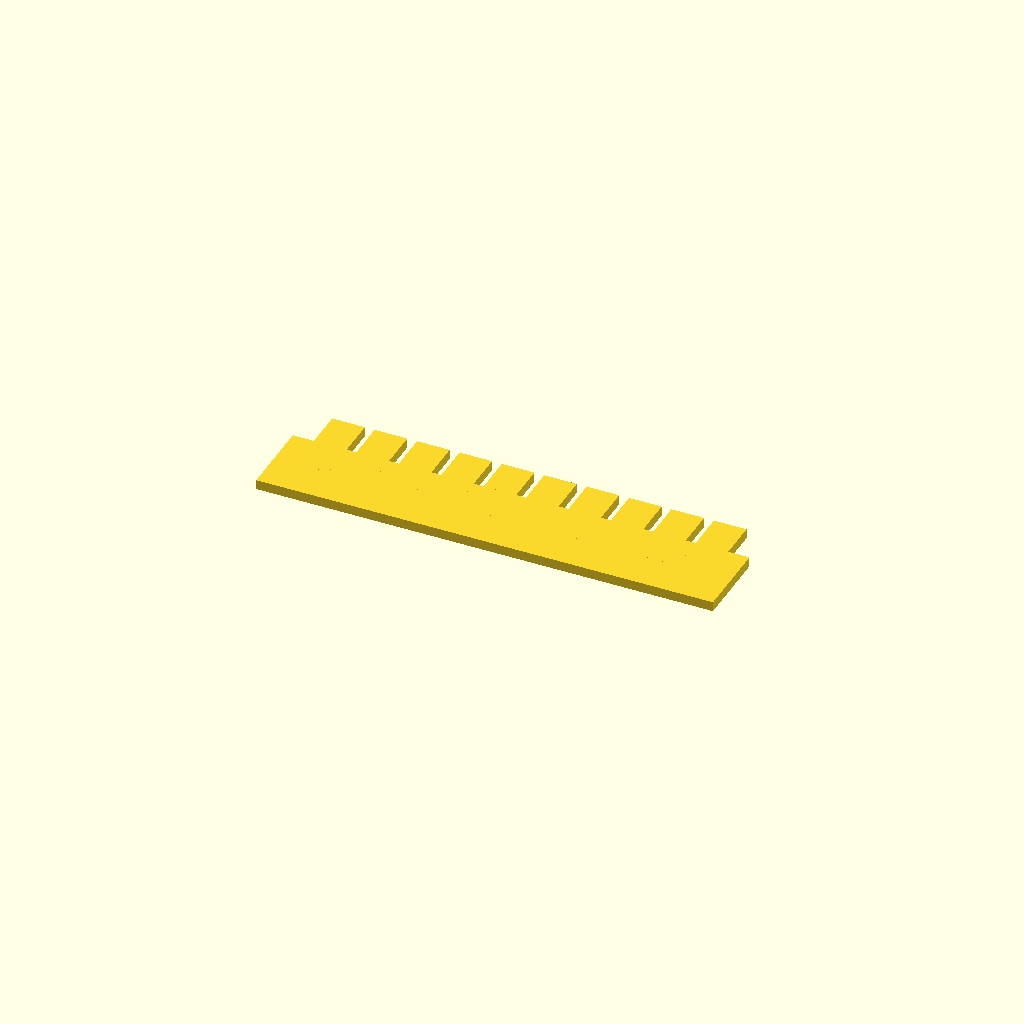
Cell 1: the model at its default parameters.
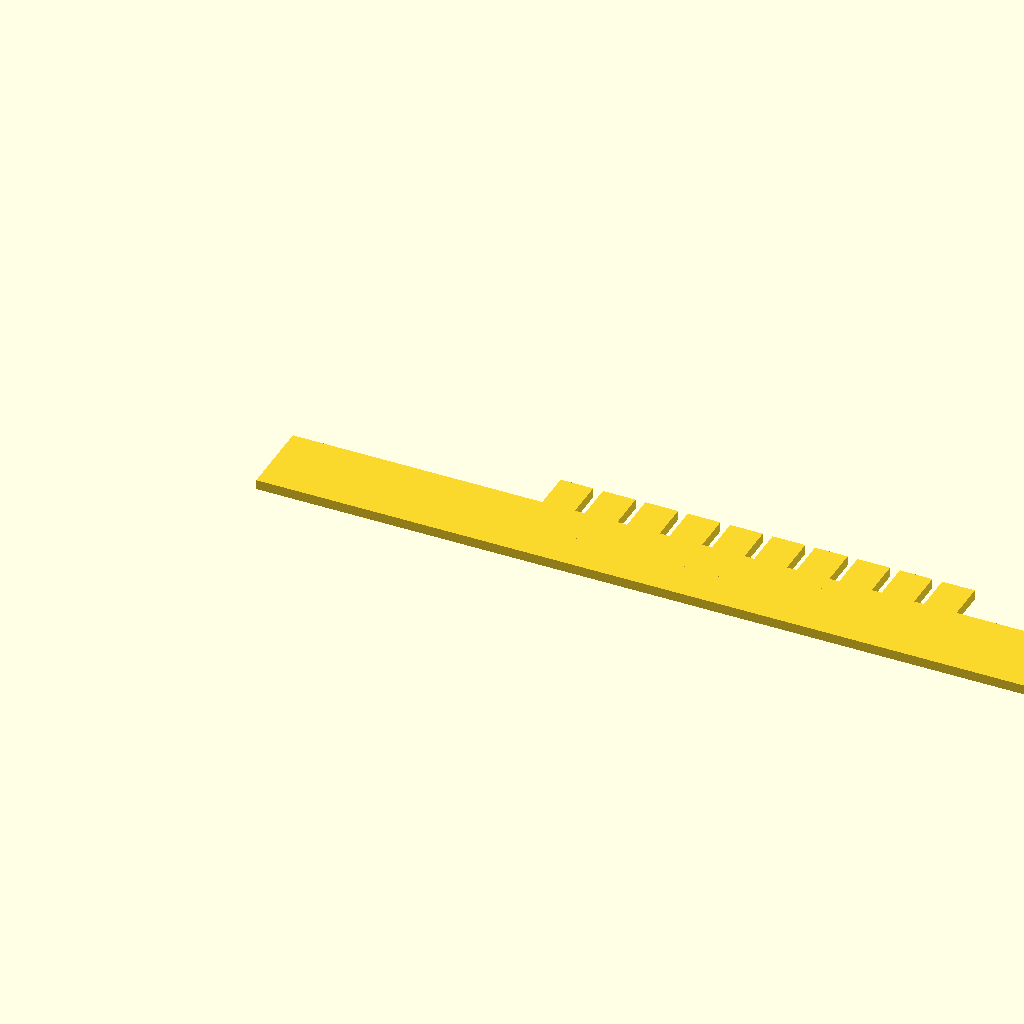
Cell 2 — SPINE_LENGTH_X set to 140, the other parameters unchanged.
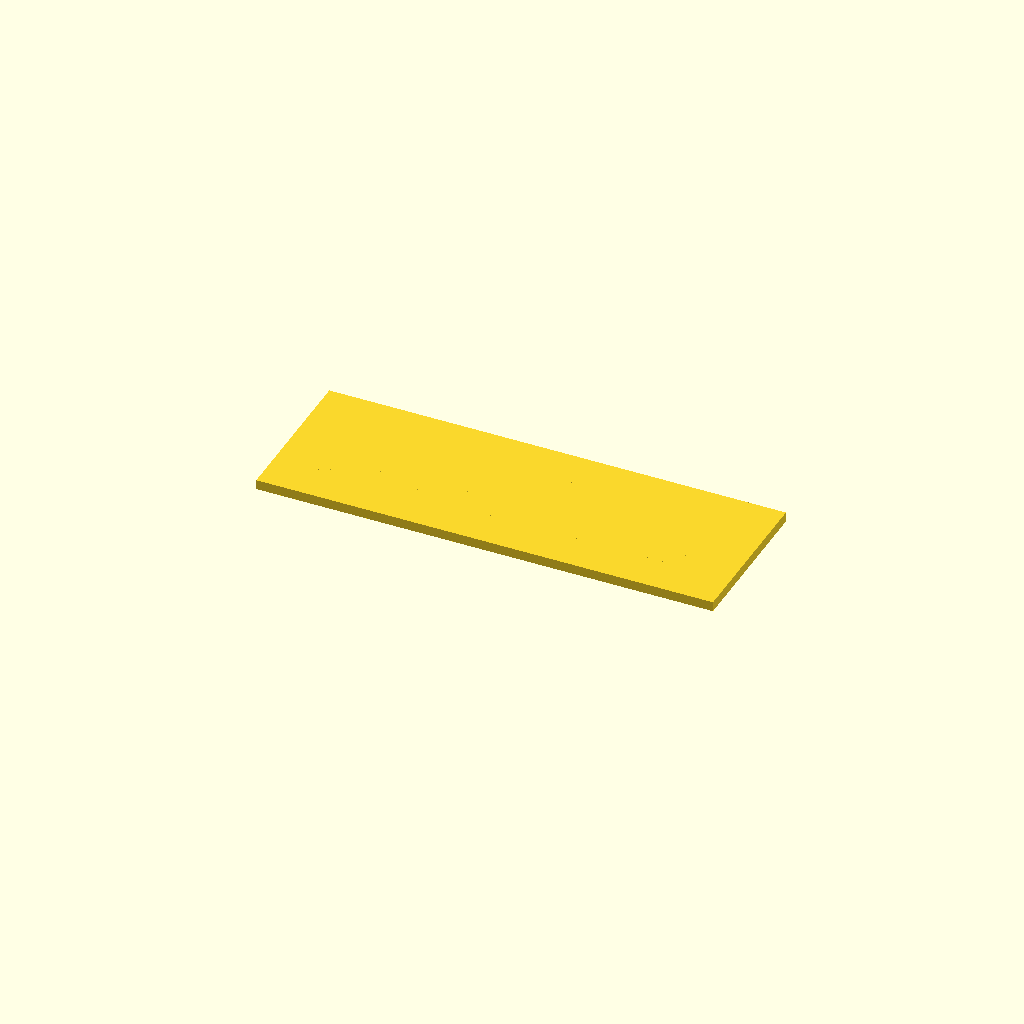
Cell 3: SPINE_WIDTH_Y = 24 (everything else at default).
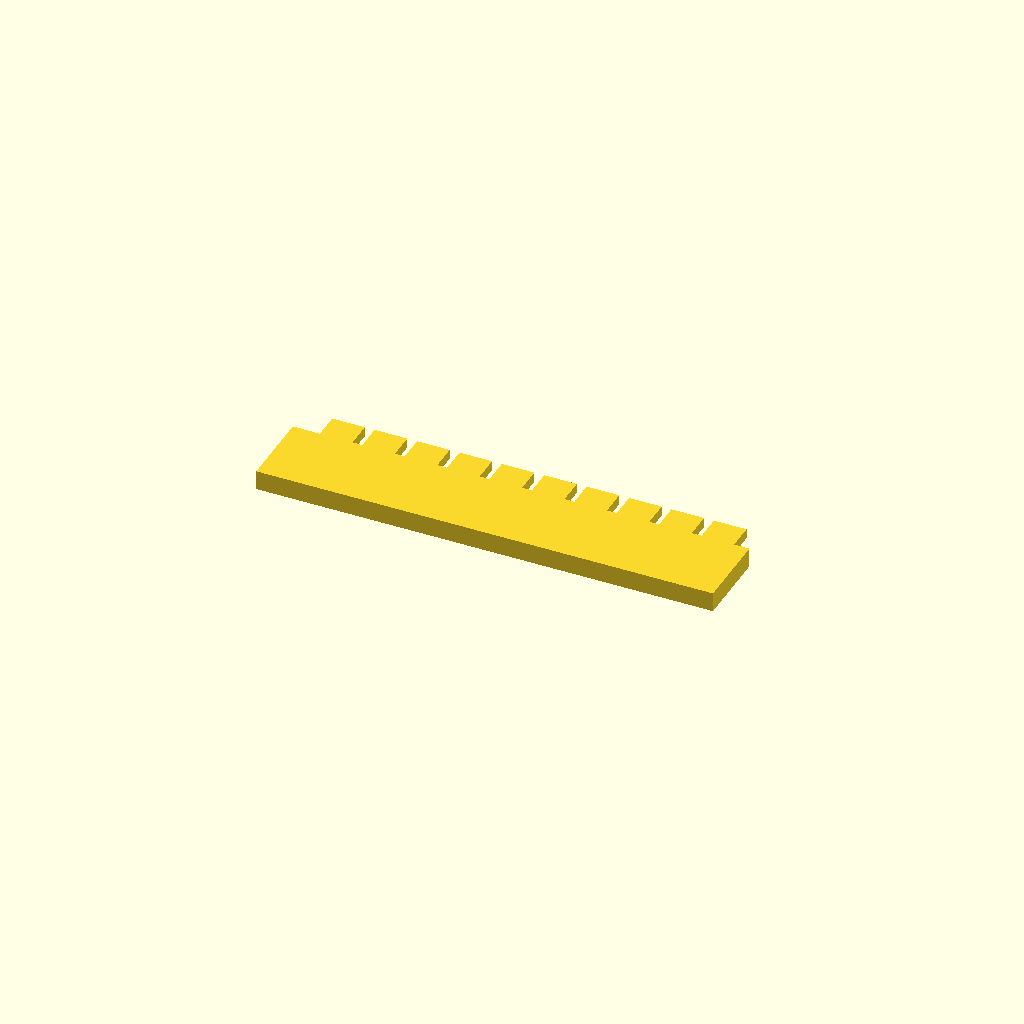
Cell 4: the same model with SPINE_THICK_Z = 3.
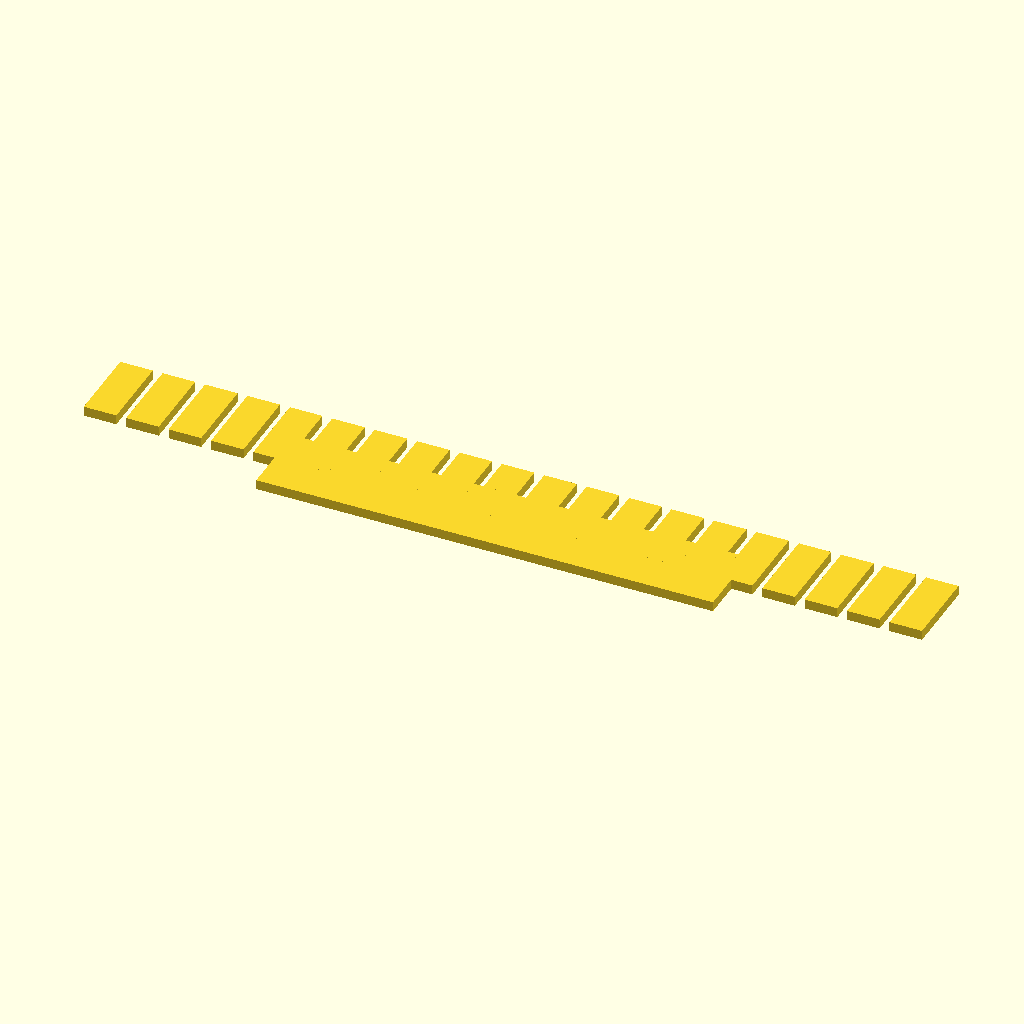
Cell 5: the same model with TOOTH_COUNT = 20.
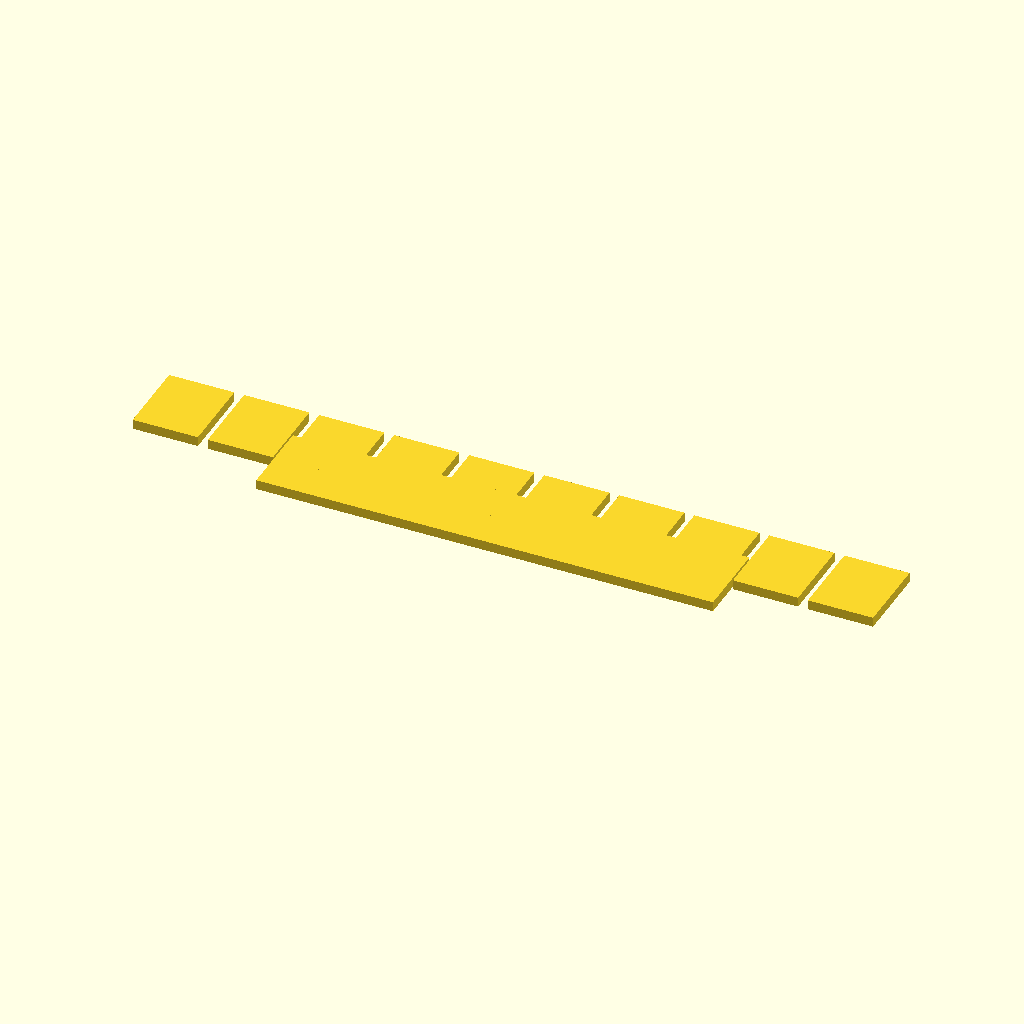
Cell 6 — TOOTH_WIDTH_X set to 10, the other parameters unchanged.
One fixed orthographic camera (rotation 55°, 0°, 25°; colour scheme Cornfield) for every cell.
Source of the model, bench/results/think-tiiny/code/tiiny_Qwen_Qwen3.5-9B/gel_comb_10well_s0_a1.scad:
$fn = 64;

// Dimensions
SPINE_LENGTH_X = 70;
SPINE_WIDTH_Y = 12;
SPINE_THICK_Z = 1.5;

TOOTH_COUNT = 10;
TOOTH_WIDTH_X = 5.0;
TOOTH_LENGTH_Y = 12;
TOOTH_THICK_Z = 1.5;

GAP_X = 1.5;

// Spine is centered at origin (0,0,0)
// Spine Y range: -6 to +6
// Spine Z range: 0 to 1.5

// Teeth hang from Y=6 edge in -Y direction
// Tooth Y range: 6 to -6 (matches spine width)
// Tooth X range: centered on spine

// Calculate tooth row centering
// Total tooth row length = 10 * 5.0 + 9 * 1.5 = 50 + 13.5 = 63.5 mm
// Center offset from spine edge = (70 - 63.5) / 2 = 3.25 mm

// Tooth positions in X
// Start X = 3.25
// Step X = 5.0 + 1.5 = 6.5

// Tooth positions in Y
// Hang from Y=6 edge in -Y direction
// Tooth Y range: 6 to -6
// Tooth center Y = 0

union() {
    // Spine
    translate([0, 0, 0])
    cube([SPINE_LENGTH_X, SPINE_WIDTH_Y, SPINE_THICK_Z]);

    // Teeth
    for (i = [0 : TOOTH_COUNT - 1]) {
        // Calculate X position for this tooth
        x_center = (SPINE_LENGTH_X - (TOOTH_COUNT * TOOTH_WIDTH_X + (TOOTH_COUNT - 1) * GAP_X)) / 2;
        x_pos = x_center + i * (TOOTH_WIDTH_X + GAP_X);

        // Translate to position
        translate([x_pos, 6, 0])
        // Tooth hangs from spine in -Y direction
        // Tooth Y range: 6 to -6
        // Tooth X range: -2.5 to +2.5 (width 5)
        // Tooth Z range: 0 to 1.5
        cube([TOOTH_WIDTH_X, TOOTH_LENGTH_Y, TOOTH_THICK_Z]);
    }
}
Parameter table extracted from the source (name, type, default, range or options):
SPINE_LENGTH_X: number, default 70
SPINE_WIDTH_Y: number, default 12
SPINE_THICK_Z: number, default 1.5
TOOTH_COUNT: number, default 10
TOOTH_WIDTH_X: number, default 5
TOOTH_LENGTH_Y: number, default 12
TOOTH_THICK_Z: number, default 1.5
GAP_X: number, default 1.5
